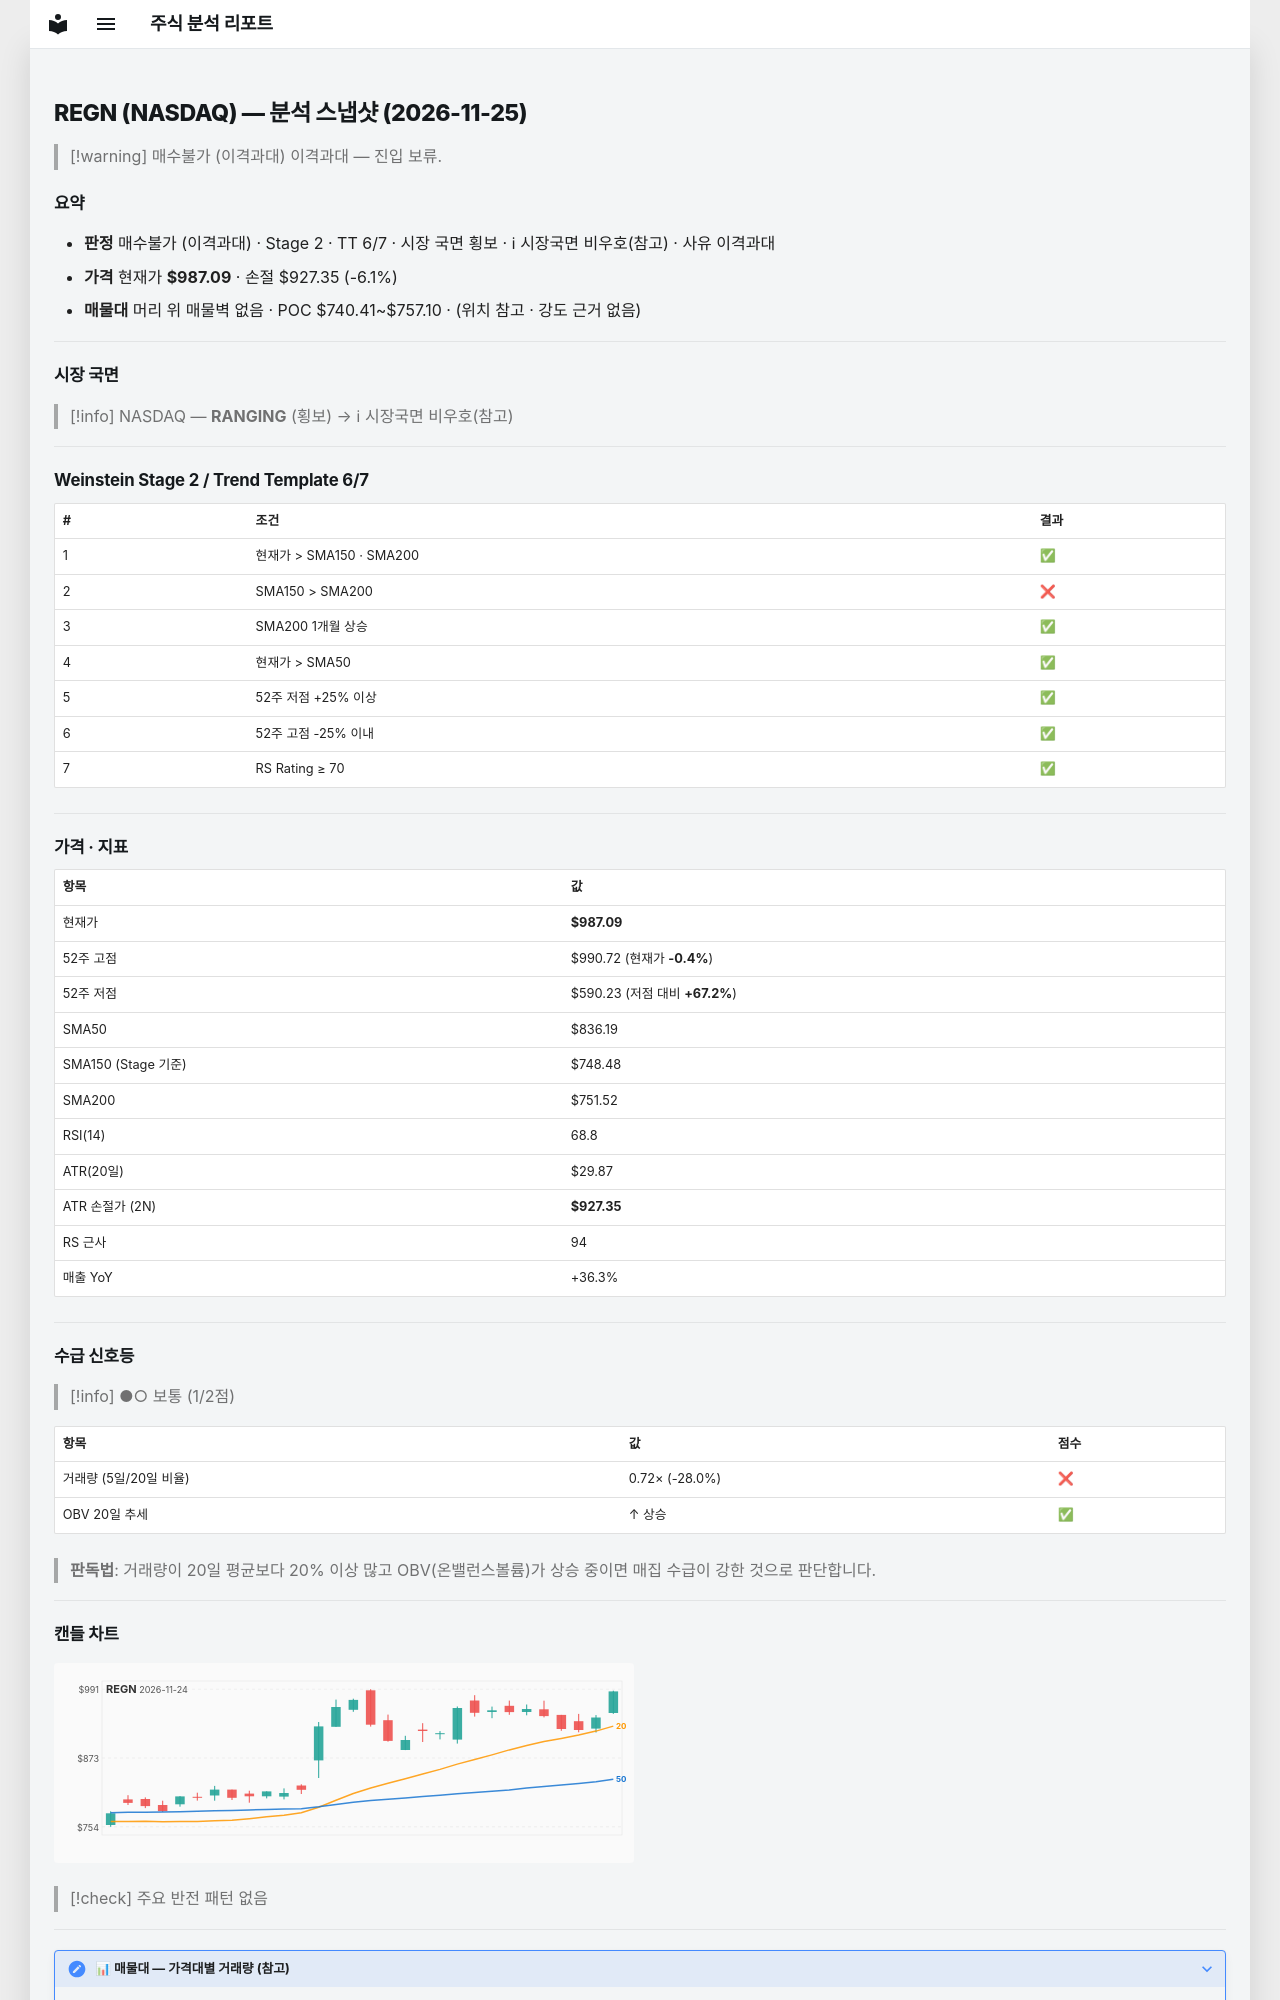

repository: soloandco/stock-reports · page: snapshots/REGN-2026-11-25/index.html · generator: mkdocs

---
type: analysis-snapshot
title: REGN 분석 스냅샷
ticker: REGN
market: NASDAQ
created: 2026-11-25
updated: 2026-11-25
bar-date: 2026-11-24
verdict: 매수불가
verdict-reason: 이격과대
real-rr: 3.54
sma50-gap-pct: 18.0
weekly-position: 저항대아래
weekly-overhead-price: 1198.66
weekly-overhead-pct: 21.4
stage: 2
trend-template-score: 6
tt-max: 7
ma-set: sma-50-150-200
price: 987.0900268554688
stop-price: 927.3468519272509
market-regime: RANGING
supply-demand-score: 1/2
supply-demand-label: 보통
status: tracking
tags:
  - stock-agent
  - watchlist
  - REGN
  - analysis
related:
  - "[[analysis-template]]"
---

# REGN (NASDAQ) — 분석 스냅샷 (2026-11-25)

> [!warning] 매수불가 (이격과대)
> 이격과대 — 진입 보류.

## 요약

- **판정** 매수불가 (이격과대) · Stage 2 · TT 6/7 · 시장 국면 횡보 · ℹ 시장국면 비우호(참고) · 사유 이격과대
- **가격** 현재가 **$987.09** · 손절 $927.35 (-6.1%)
- **매물대** 머리 위 매물벽 없음 · POC $740.41~$757.10 · (위치 참고 · 강도 근거 없음)

---

## 시장 국면

> [!info] NASDAQ — **RANGING** (횡보) → ℹ 시장국면 비우호(참고)

---

## Weinstein Stage 2 / Trend Template 6/7

| # | 조건 | 결과 |
|---|------|------|
| 1 | 현재가 > SMA150 · SMA200 | ✅ |
| 2 | SMA150 > SMA200 | ❌ |
| 3 | SMA200 1개월 상승 | ✅ |
| 4 | 현재가 > SMA50 | ✅ |
| 5 | 52주 저점 +25% 이상 | ✅ |
| 6 | 52주 고점 -25% 이내 | ✅ |
| 7 | RS Rating ≥ 70 | ✅ |

---

## 가격 · 지표

| 항목 | 값 |
|------|---|
| 현재가 | **$987.09** |
| 52주 고점 | $990.72 (현재가 **-0.4%**) |
| 52주 저점 | $590.23 (저점 대비 **+67.2%**) |
| SMA50 | $836.19 |
| SMA150 (Stage 기준) | $748.48 |
| SMA200 | $751.52 |
| RSI(14) | 68.8 |
| ATR(20일) | $29.87 |
| ATR 손절가 (2N) | **$927.35** |
| RS 근사 | 94 |
| 매출 YoY | +36.3% |

---
## 수급 신호등

> [!info] ●○ 보통 (1/2점)

| 항목 | 값 | 점수 |
|------|------|------|
| 거래량 (5일/20일 비율) | 0.72× (-28.0%) | ❌ |
| OBV 20일 추세 | ↑ 상승 | ✅ |

> **판독법**: 거래량이 20일 평균보다 20% 이상 많고 OBV(온밸런스볼륨)가 상승 중이면 매집 수급이 강한 것으로 판단합니다.

---
